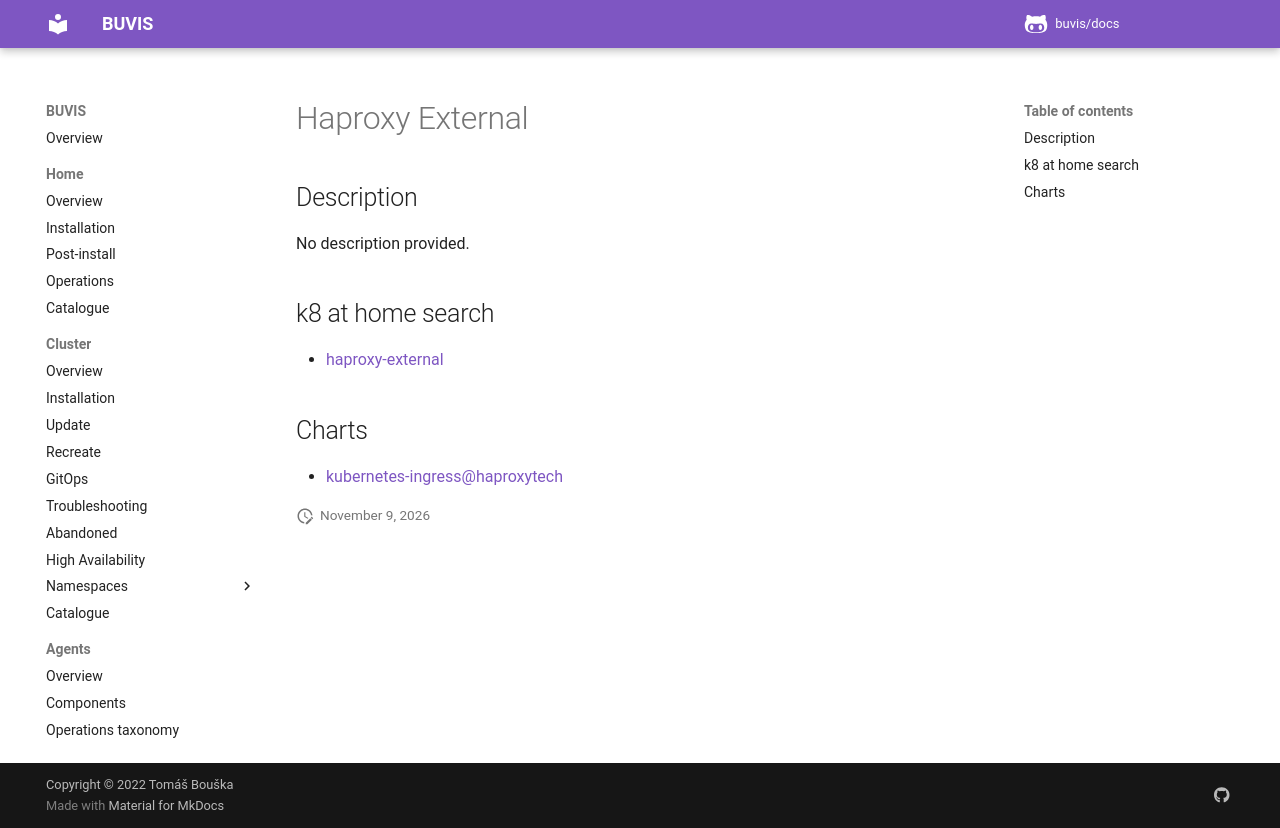

repository: buvis/docs · page: cluster/catalogue/haproxy-external/index.html · generator: mkdocs

# Haproxy External

## Description

No description provided.

## k8 at home search

- [haproxy-external](https://nanne.dev/k8s-at-home-search/#/haproxy-external)

## Charts

- [kubernetes-ingress@haproxytech](https://haproxytech.github.io/helm-charts/)
